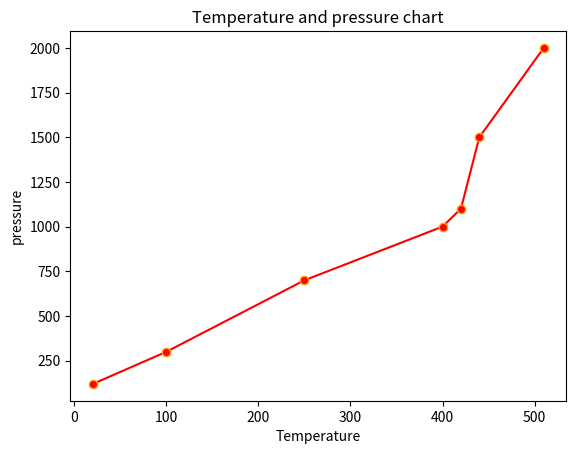

Source code (Python):
#Temperature and pressure chart

import matplotlib.pyplot as plt
import numpy as np

x=np.array([20,100,250,400,420,440,510])
y=np.array([120,300,700,1000,1100,1500,2000])
plt.title("Temperature and pressure chart")
plt.xlabel("Temperature")
plt.ylabel("pressure")
plt.plot(x,y,marker="o",color="red",mec="orange")
plt.show()
